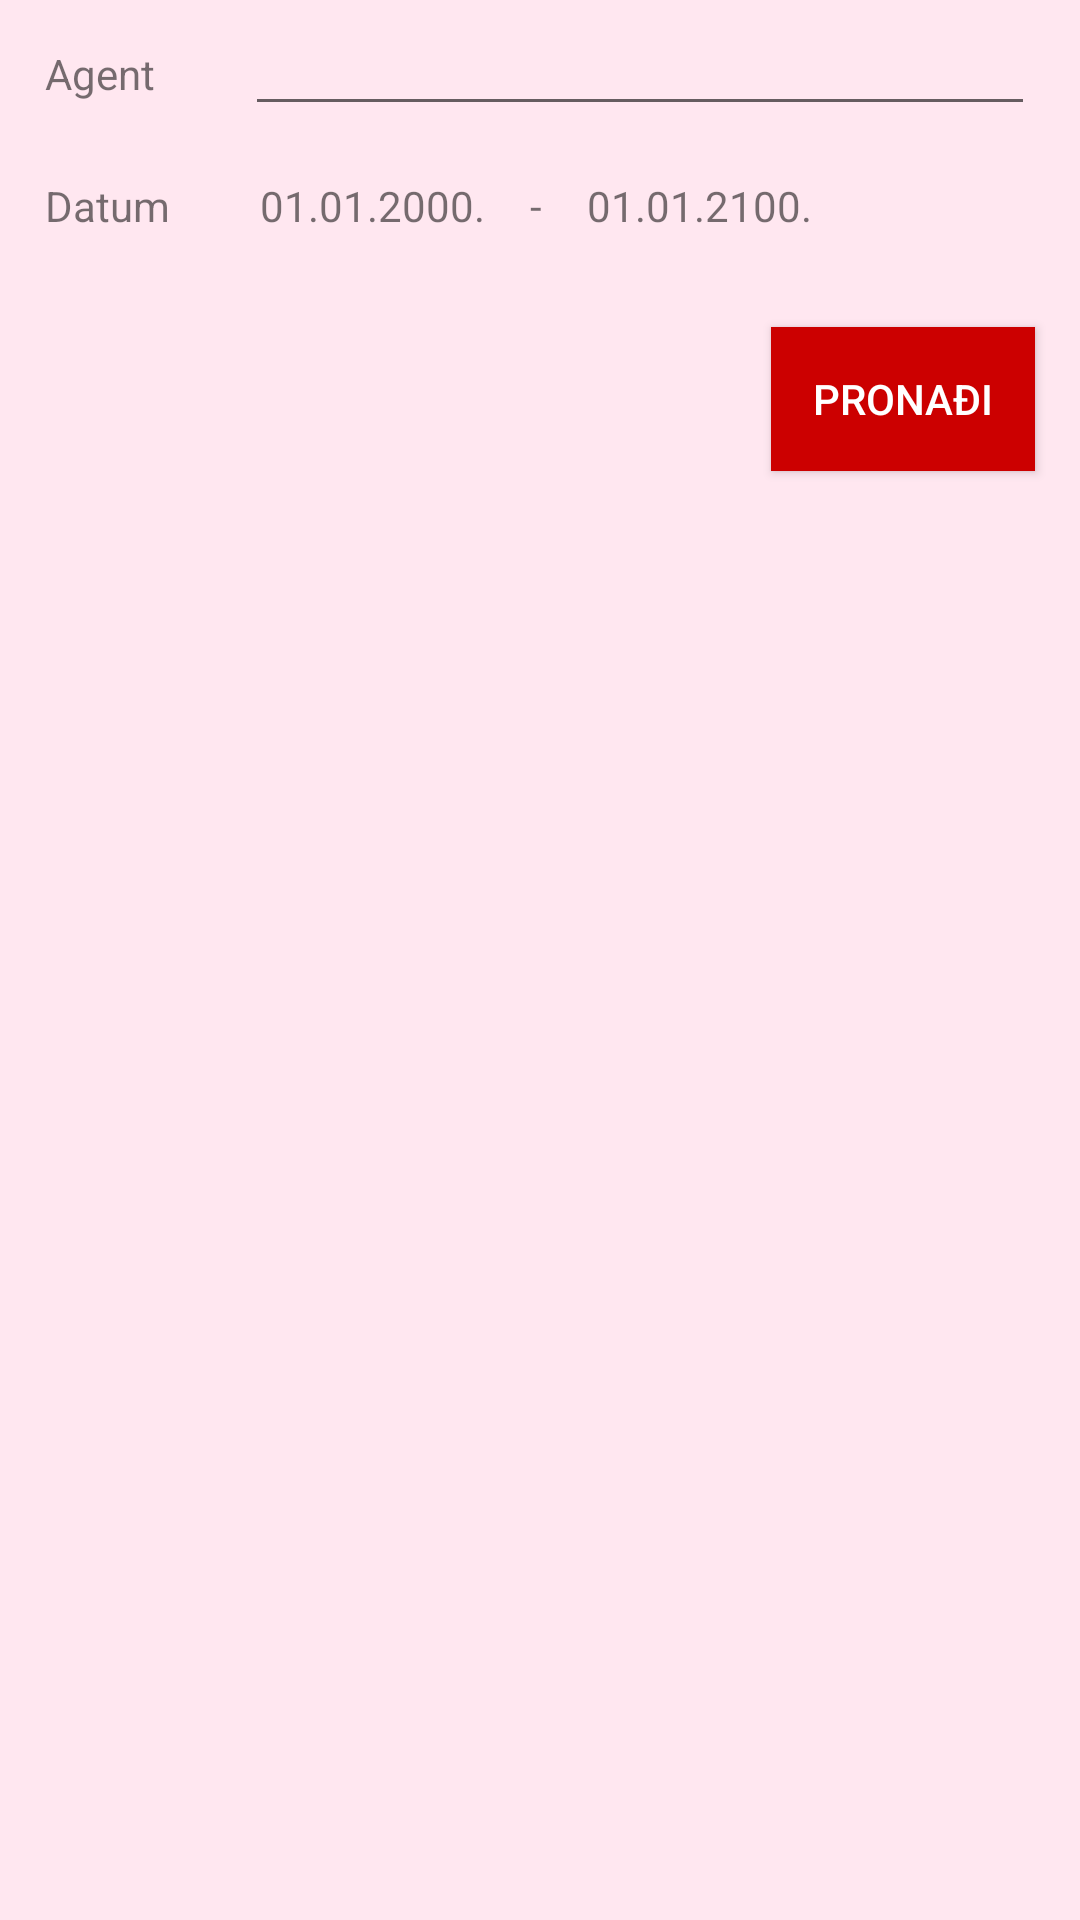

Here is an Android app screen rendered from its layout file. Give the layout XML and the strings, colors and styles it references.
<!-- AndroidManifest.xml: application theme Theme.AppCompat.Light -->
<!-- res/layout/fragment_search_user.xml -->
<?xml version="1.0" encoding="utf-8"?>
<RelativeLayout xmlns:android="http://schemas.android.com/apk/res/android"
    android:orientation="vertical" android:layout_width="match_parent"
    android:background="@color/colorAccent"
    android:layout_height="match_parent">

    <TextView
        android:id="@+id/fragment_search_user_agent_user_label"
        android:layout_width="wrap_content"
        android:layout_height="wrap_content"
        android:layout_alignParentStart="true"
        android:layout_alignParentTop="true"
        android:layout_marginStart="15dp"
        android:layout_marginTop="15dp"
        android:text="Agent" />

    <AutoCompleteTextView
        android:id="@+id/fragment_search_user_agent"
        android:layout_width="match_parent"
        android:layout_marginEnd="15dp"
        android:layout_height="wrap_content"
        android:layout_marginStart="30dp"
        android:ems="10"
        android:inputType="textPersonName"
        android:layout_alignBaseline="@+id/fragment_search_user_agent_user_label"
        android:layout_alignBottom="@+id/fragment_search_user_agent_user_label"
        android:layout_toEndOf="@+id/fragment_search_user_agent_user_label" />

    <TextView
        android:id="@+id/textView24"
        android:layout_width="wrap_content"
        android:layout_height="wrap_content"
        android:layout_alignStart="@+id/fragment_search_user_agent_user_label"
        android:layout_below="@+id/fragment_search_user_agent_user_label"
        android:layout_marginTop="25dp"
        android:text="Datum" />

    <TextView
        android:id="@+id/fragment_search_user_date_from"
        android:layout_width="wrap_content"
        android:layout_height="wrap_content"
        android:layout_marginStart="30dp"
        android:text="01.01.2000."
        android:layout_alignBaseline="@+id/textView24"
        android:layout_alignBottom="@+id/textView24"
        android:layout_toEndOf="@+id/textView24" />

    <TextView
        android:id="@+id/textView25"
        android:layout_width="wrap_content"
        android:layout_height="wrap_content"
        android:text="-"
        android:layout_marginStart="15dp"
        android:layout_marginEnd="15dp"
        android:layout_alignBaseline="@+id/fragment_search_user_date_from"
        android:layout_alignBottom="@+id/fragment_search_user_date_from"
        android:layout_toEndOf="@+id/fragment_search_user_date_from" />

    <TextView
        android:id="@+id/fragment_search_user_date_to"
        android:layout_width="wrap_content"
        android:layout_height="wrap_content"
        android:text="01.01.2100."
        android:layout_alignBaseline="@+id/textView25"
        android:layout_alignBottom="@+id/textView25"
        android:layout_toEndOf="@+id/textView25" />

    <Button
        android:id="@+id/fragment_search_user_date_action"
        android:layout_width="wrap_content"
        android:layout_height="wrap_content"
        android:textColor="#fff"
        android:background="@color/red"
        android:layout_alignEnd="@+id/fragment_search_user_agent"
        android:layout_below="@+id/fragment_search_user_date_to"
        android:layout_marginTop="31dp"
        android:text="Pronađi" />

</RelativeLayout>
<!-- resources referenced by this layout -->
<resources>
  <color name="colorAccent">#ffe7f0</color>
  <color name="red">#cc0000</color>#D3D3D3
</resources>
